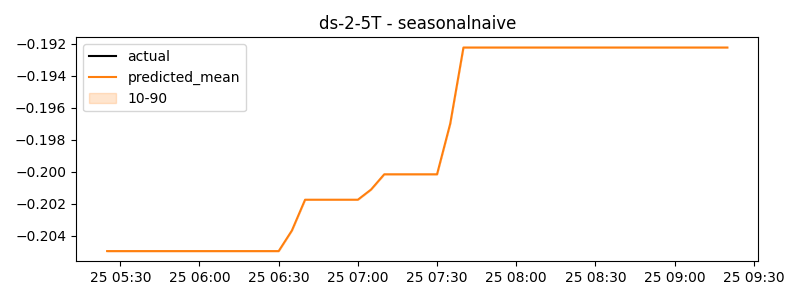

The data file committed next to this chart (first rows):
timestamp, actual, predicted
2024-07-25 05:25:00, -0.205, -0.205
2024-07-25 05:30:00, -0.205, -0.205
2024-07-25 05:35:00, -0.205, -0.205
2024-07-25 05:40:00, -0.205, -0.205
2024-07-25 05:45:00, -0.205, -0.205
2024-07-25 05:50:00, -0.205, -0.205
2024-07-25 05:55:00, -0.205, -0.205
2024-07-25 06:00:00, -0.205, -0.205
2024-07-25 06:05:00, -0.205, -0.205
2024-07-25 06:10:00, -0.205, -0.205
2024-07-25 06:15:00, -0.205, -0.205
2024-07-25 06:20:00, -0.205, -0.205
2024-07-25 06:25:00, -0.205, -0.205
2024-07-25 06:30:00, -0.205, -0.205
2024-07-25 06:35:00, -0.2037, -0.2037
2024-07-25 06:40:00, -0.2018, -0.2018
2024-07-25 06:45:00, -0.2018, -0.2018
2024-07-25 06:50:00, -0.2018, -0.2018
2024-07-25 06:55:00, -0.2018, -0.2018
2024-07-25 07:00:00, -0.2018, -0.2018
2024-07-25 07:05:00, -0.2011, -0.2011
2024-07-25 07:10:00, -0.2002, -0.2002
2024-07-25 07:15:00, -0.2002, -0.2002
2024-07-25 07:20:00, -0.2002, -0.2002
2024-07-25 07:25:00, -0.2002, -0.2002
2024-07-25 07:30:00, -0.2002, -0.2002
2024-07-25 07:35:00, -0.197, -0.197
2024-07-25 07:40:00, -0.1922, -0.1922
2024-07-25 07:45:00, -0.1922, -0.1922
2024-07-25 07:50:00, -0.1922, -0.1922
2024-07-25 07:55:00, -0.1922, -0.1922
2024-07-25 08:00:00, -0.1922, -0.1922
2024-07-25 08:05:00, -0.1922, -0.1922
2024-07-25 08:10:00, -0.1922, -0.1922
2024-07-25 08:15:00, -0.1922, -0.1922
2024-07-25 08:20:00, -0.1922, -0.1922
2024-07-25 08:25:00, -0.1922, -0.1922
2024-07-25 08:30:00, -0.1922, -0.1922
2024-07-25 08:35:00, -0.1922, -0.1922
2024-07-25 08:40:00, -0.1922, -0.1922
2024-07-25 08:45:00, -0.1922, -0.1922
2024-07-25 08:50:00, -0.1922, -0.1922
2024-07-25 08:55:00, -0.1922, -0.1922
2024-07-25 09:00:00, -0.1922, -0.1922
2024-07-25 09:05:00, -0.1922, -0.1922
2024-07-25 09:10:00, -0.1922, -0.1922
2024-07-25 09:15:00, -0.1922, -0.1922
2024-07-25 09:20:00, -0.1922, -0.1922
